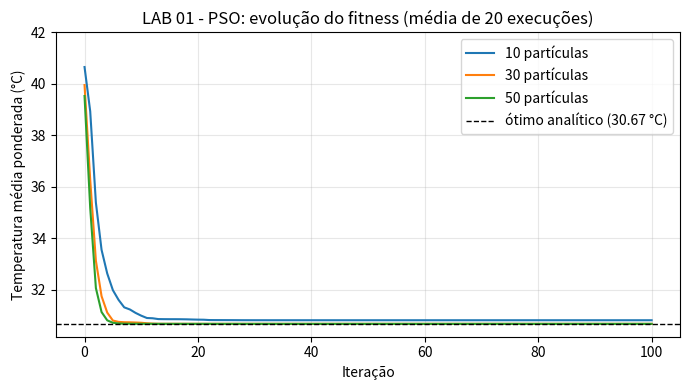

Generate this figure with matplotlib:
"""LAB 01 - PSO contínuo para balanceamento de carga em 6 AZs."""
import numpy as np
import matplotlib
matplotlib.use('Agg')
import matplotlib.pyplot as plt

C = np.array([42.0, 35.0, 58.0, 30.0, 50.0, 65.0])   # coeficiente de aquecimento (°C)
T_LIMIT = 75.0                                        # limite crítico (°C)
K_LOAD = 60.0                                         # aquecimento extra por carga: T_i = C_i + K*w_i^2
PENALTY = 100.0                                       # penalidade externa por °C acima do limite

def az_temps(W):
    return C + K_LOAD * W**2

def normalize(x):
    """Projeta no simplex: wi >= 0 e sum(wi) = 1."""
    x = np.clip(x, 0.0, None)
    s = x.sum()
    return np.full_like(x, 1.0 / len(x)) if s <= 1e-12 else x / s

def fitness(W):
    """Temperatura média ponderada + penalidade externa."""
    avg_temp = float(np.dot(W, C))
    excess = np.maximum(0.0, az_temps(W) - T_LIMIT)
    return avg_temp + PENALTY * excess.sum()

class PSO:
    def __init__(self, n_particles, dim=6, iters=100, w=0.72, c1=1.49, c2=1.49, seed=0):
        self.n, self.dim, self.iters = n_particles, dim, iters
        self.w, self.c1, self.c2 = w, c1, c2
        self.rng = np.random.default_rng(seed)

    def run(self):
        rng = self.rng
        X = np.array([normalize(rng.random(self.dim)) for _ in range(self.n)])
        V = rng.uniform(-0.1, 0.1, (self.n, self.dim))
        pbest_X = X.copy()
        pbest_f = np.array([fitness(x) for x in X])
        g = np.argmin(pbest_f)
        gbest_X, gbest_f = pbest_X[g].copy(), pbest_f[g]
        history = [gbest_f]
        for _ in range(self.iters):
            for i in range(self.n):
                r1, r2 = rng.random(self.dim), rng.random(self.dim)
                V[i] = (self.w * V[i] + self.c1 * r1 * (pbest_X[i] - X[i])
                        + self.c2 * r2 * (gbest_X - X[i]))
                V[i] = np.clip(V[i], -0.3, 0.3)
                X[i] = normalize(X[i] + V[i])          # normalização a cada iteração
                f = fitness(X[i])
                if f < pbest_f[i]:
                    pbest_f[i], pbest_X[i] = f, X[i].copy()
                    if f < gbest_f:
                        gbest_f, gbest_X = f, X[i].copy()
            history.append(gbest_f)
        return gbest_X, gbest_f, np.array(history)

def analytic_optimum():
    """Referência: preenche as AZs mais frias até o teto w_i <= sqrt((75-C_i)/K)."""
    cap = np.sqrt((T_LIMIT - C) / K_LOAD)
    W, left = np.zeros(6), 1.0
    for i in np.argsort(C):
        W[i] = min(cap[i], left); left -= W[i]
    return W, float(np.dot(W, C))

if __name__ == "__main__":
    N_RUNS, SHOW = 20, [0, 5, 10, 25, 50, 100]
    Wopt, fopt = analytic_optimum()
    print(f"Referência analítica: W* = {np.round(Wopt, 4)} | temp. média = {fopt:.4f} °C\n")
    hist_mean, results = {}, {}
    for n in (10, 30, 50):
        runs = [PSO(n, seed=s).run() for s in range(N_RUNS)]
        finals = np.array([r[1] for r in runs])
        hist_mean[n] = np.mean([r[2] for r in runs], axis=0)
        best = runs[int(np.argmin(finals))]
        results[n] = (best, finals)

    print("Evolução do fitness (média de 20 execuções, menor = melhor)")
    print("| Iteração | " + " | ".join(f"{n} partículas" for n in (10, 30, 50)) + " |")
    print("|---|---|---|---|")
    for it in SHOW:
        print(f"| {it} | " + " | ".join(f"{hist_mean[n][it]:.4f}" for n in (10, 30, 50)) + " |")

    print("\nMelhor distribuição W por população (melhor das 20 execuções)")
    print("| Partículas | w1 | w2 | w3 | w4 | w5 | w6 | sum(wi) | Temp. média (°C) | T_AZ máx (°C) | Média±dp (20 exec.) |")
    print("|---|---|---|---|---|---|---|---|---|---|---|")
    for n in (10, 30, 50):
        (W, f, _), finals = results[n]
        ws = " | ".join(f"{x:.4f}" for x in W)
        print(f"| {n} | {ws} | {W.sum():.12f} | {np.dot(W, C):.4f} | {az_temps(W).max():.2f} | {finals.mean():.4f} ± {finals.std():.4f} |")

    # ---- Gráfico: evolução do fitness por tamanho de população ----
    plt.figure(figsize=(7, 4))
    for n in (10, 30, 50):
        plt.plot(hist_mean[n], label=f"{n} partículas")
    plt.axhline(fopt, color="k", ls="--", lw=1, label=f"ótimo analítico ({fopt:.2f} °C)")
    plt.ylim(fopt - 0.5, 42)
    plt.xlabel("Iteração"); plt.ylabel("Temperatura média ponderada (°C)")
    plt.title("LAB 01 - PSO: evolução do fitness (média de 20 execuções)")
    plt.grid(alpha=.3); plt.legend(); plt.tight_layout()
    plt.savefig("lab01_fitness.png", dpi=130)
